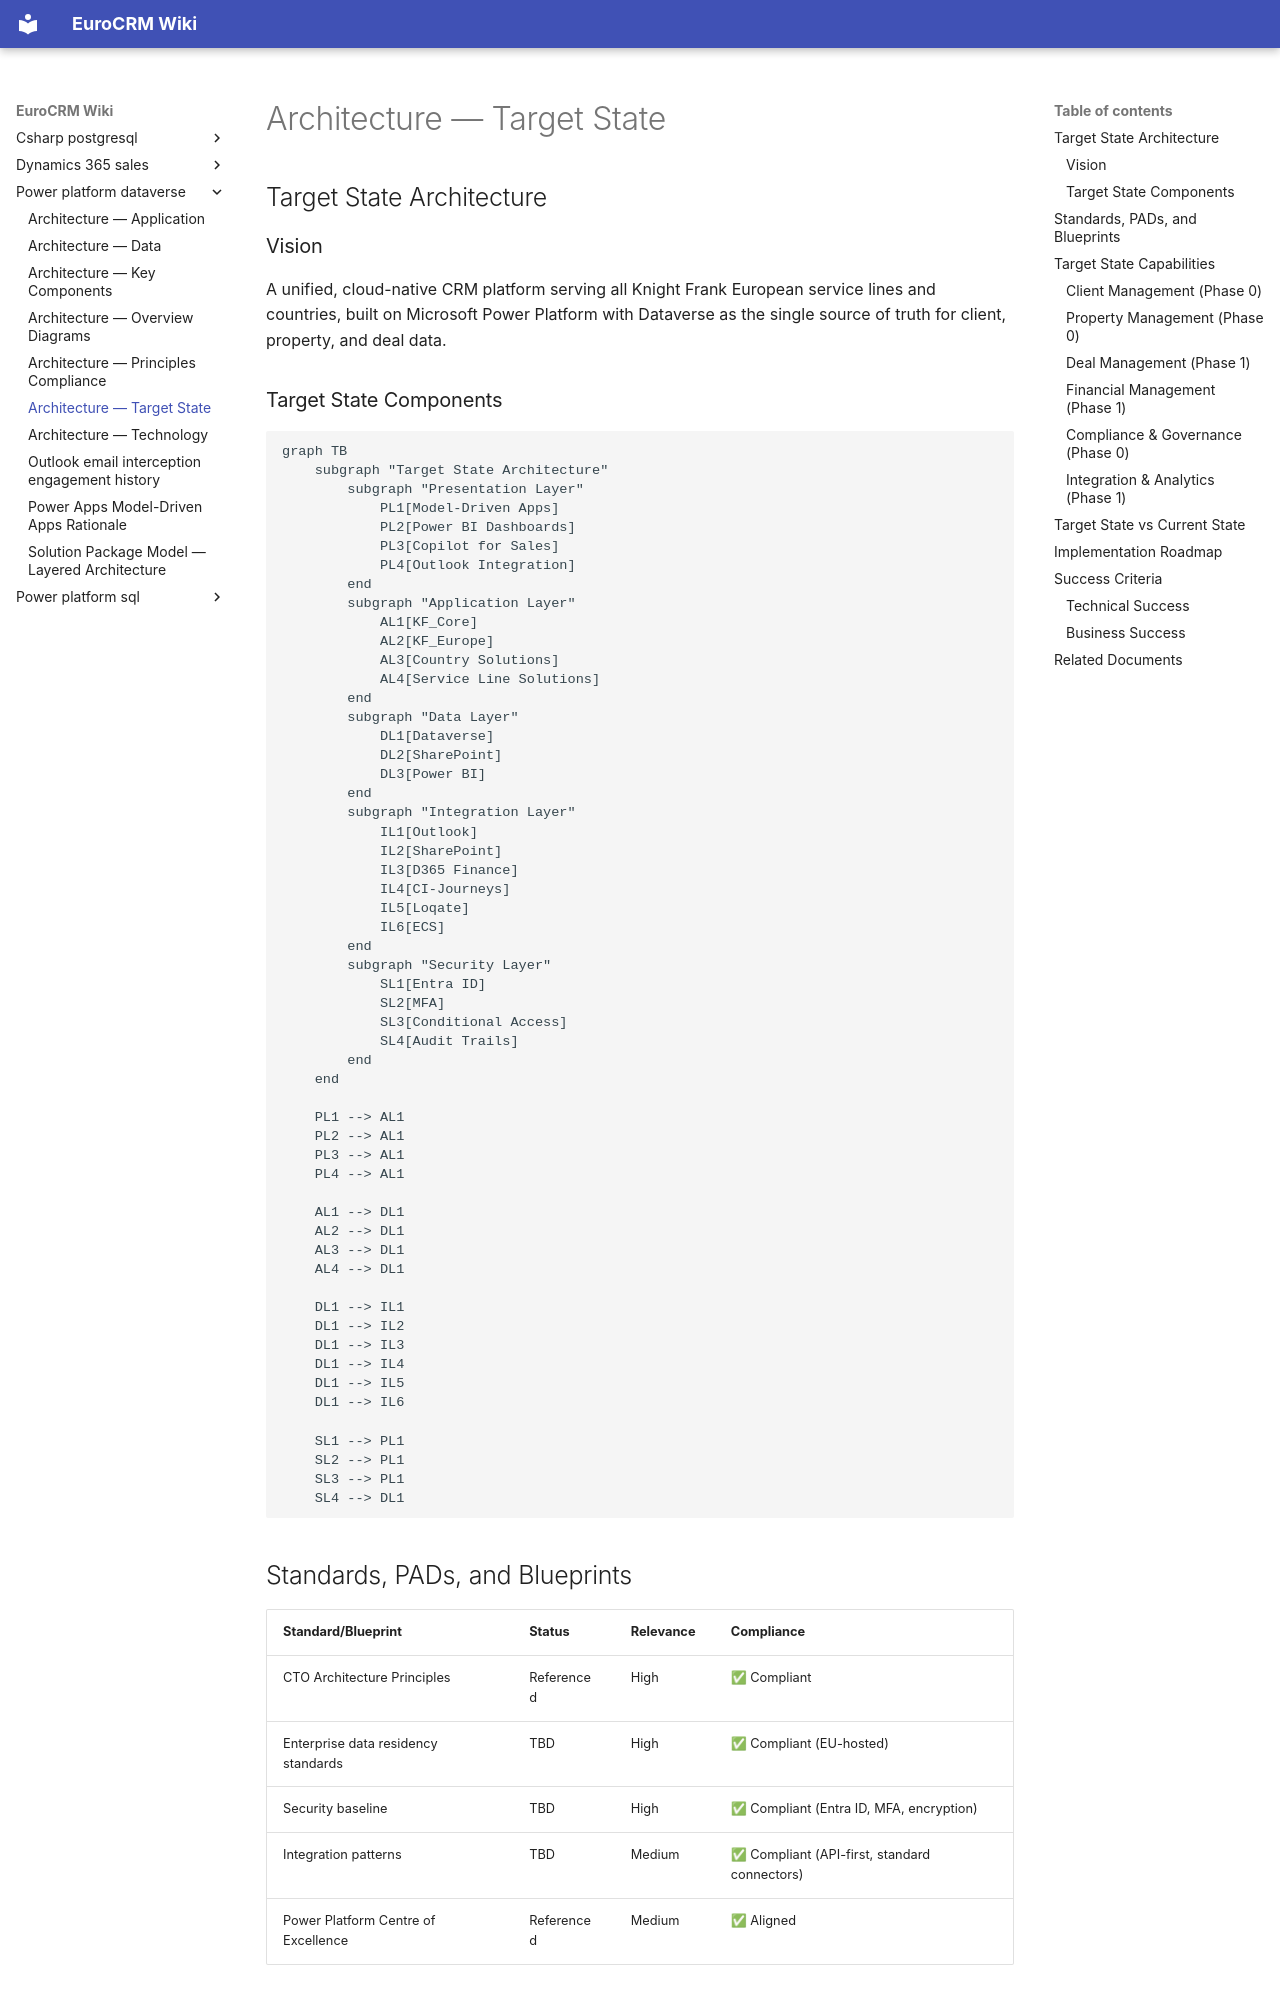

repository: newportg/POC-EuroCRM · page: power-platform-dataverse/architecture-target-state/index.html · generator: mkdocs

---
parent:"[[solution-overview]]"
---

# Architecture — Target State

## Target State Architecture

### Vision

A unified, cloud-native CRM platform serving all Knight Frank European service lines and countries, built on Microsoft Power Platform with Dataverse as the single source of truth for client, property, and deal data.

### Target State Components

```mermaid
graph TB
    subgraph "Target State Architecture"
        subgraph "Presentation Layer"
            PL1[Model-Driven Apps]
            PL2[Power BI Dashboards]
            PL3[Copilot for Sales]
            PL4[Outlook Integration]
        end
        subgraph "Application Layer"
            AL1[KF_Core]
            AL2[KF_Europe]
            AL3[Country Solutions]
            AL4[Service Line Solutions]
        end
        subgraph "Data Layer"
            DL1[Dataverse]
            DL2[SharePoint]
            DL3[Power BI]
        end
        subgraph "Integration Layer"
            IL1[Outlook]
            IL2[SharePoint]
            IL3[D365 Finance]
            IL4[CI-Journeys]
            IL5[Loqate]
            IL6[ECS]
        end
        subgraph "Security Layer"
            SL1[Entra ID]
            SL2[MFA]
            SL3[Conditional Access]
            SL4[Audit Trails]
        end
    end

    PL1 --> AL1
    PL2 --> AL1
    PL3 --> AL1
    PL4 --> AL1

    AL1 --> DL1
    AL2 --> DL1
    AL3 --> DL1
    AL4 --> DL1

    DL1 --> IL1
    DL1 --> IL2
    DL1 --> IL3
    DL1 --> IL4
    DL1 --> IL5
    DL1 --> IL6

    SL1 --> PL1
    SL2 --> PL1
    SL3 --> PL1
    SL4 --> DL1
```
